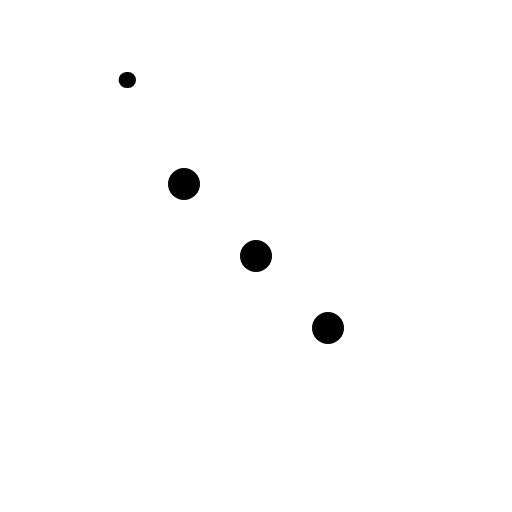
t = 0.00 s
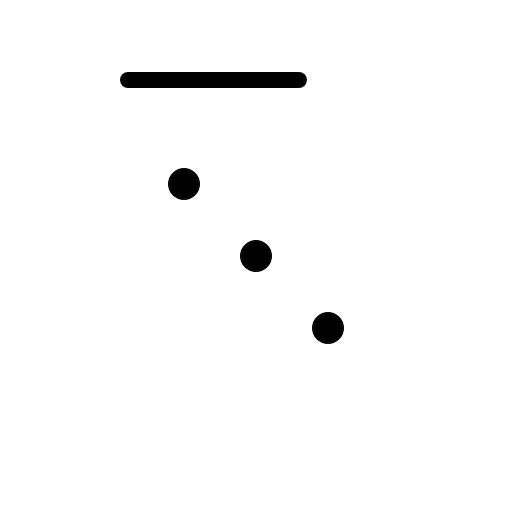
t = 0.38 s
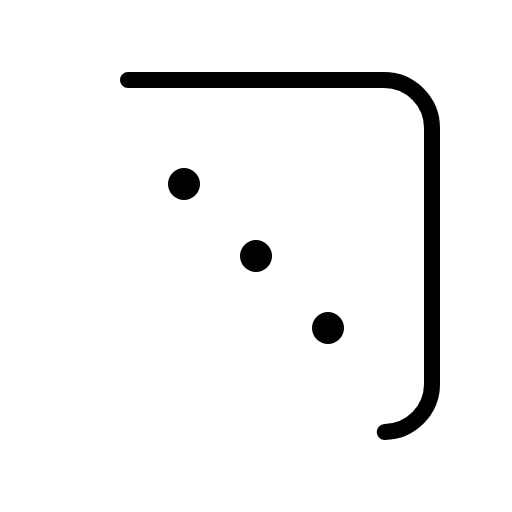
t = 0.75 s
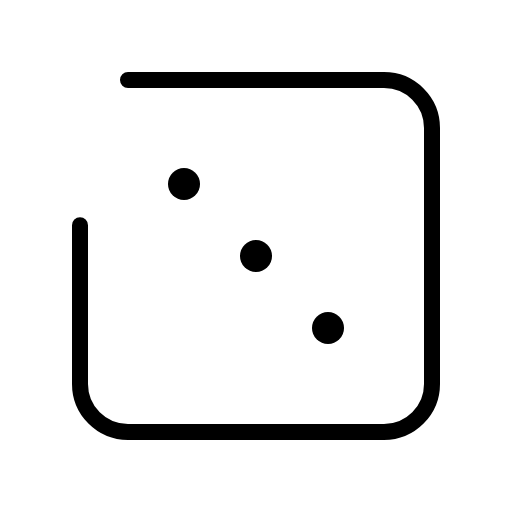
t = 1.13 s
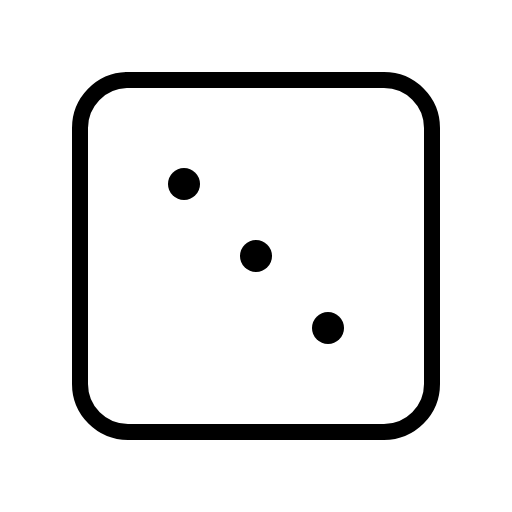
t = 1.50 s

The animated SVG that drew these frames (rendered in a browser with its animation timeline set to each time). Animation: 1 CSS @keyframes rule; one cycle of 1.50 s.

<svg xmlns="http://www.w3.org/2000/svg" viewBox="0 0 256 256">
  <style>
    .draw-line {
      stroke-dasharray: 1;
      stroke-dashoffset: 1;
      animation: phosphor-draw-in 1.5s ease-in-out forwards;
    }
    @keyframes phosphor-draw-in {
      to { stroke-dashoffset: 0; }
    }
  </style><rect width="256" height="256" fill="none"/><rect x="40" y="40" width="176" height="176" rx="24" fill="none" stroke="currentColor" stroke-linecap="round" stroke-linejoin="round" stroke-width="8" class="draw-line" pathLength="1" style="animation-delay: 0s"/><circle cx="92" cy="92" r="8"/><circle cx="128" cy="128" r="8"/><circle cx="164" cy="164" r="8"/></svg>
